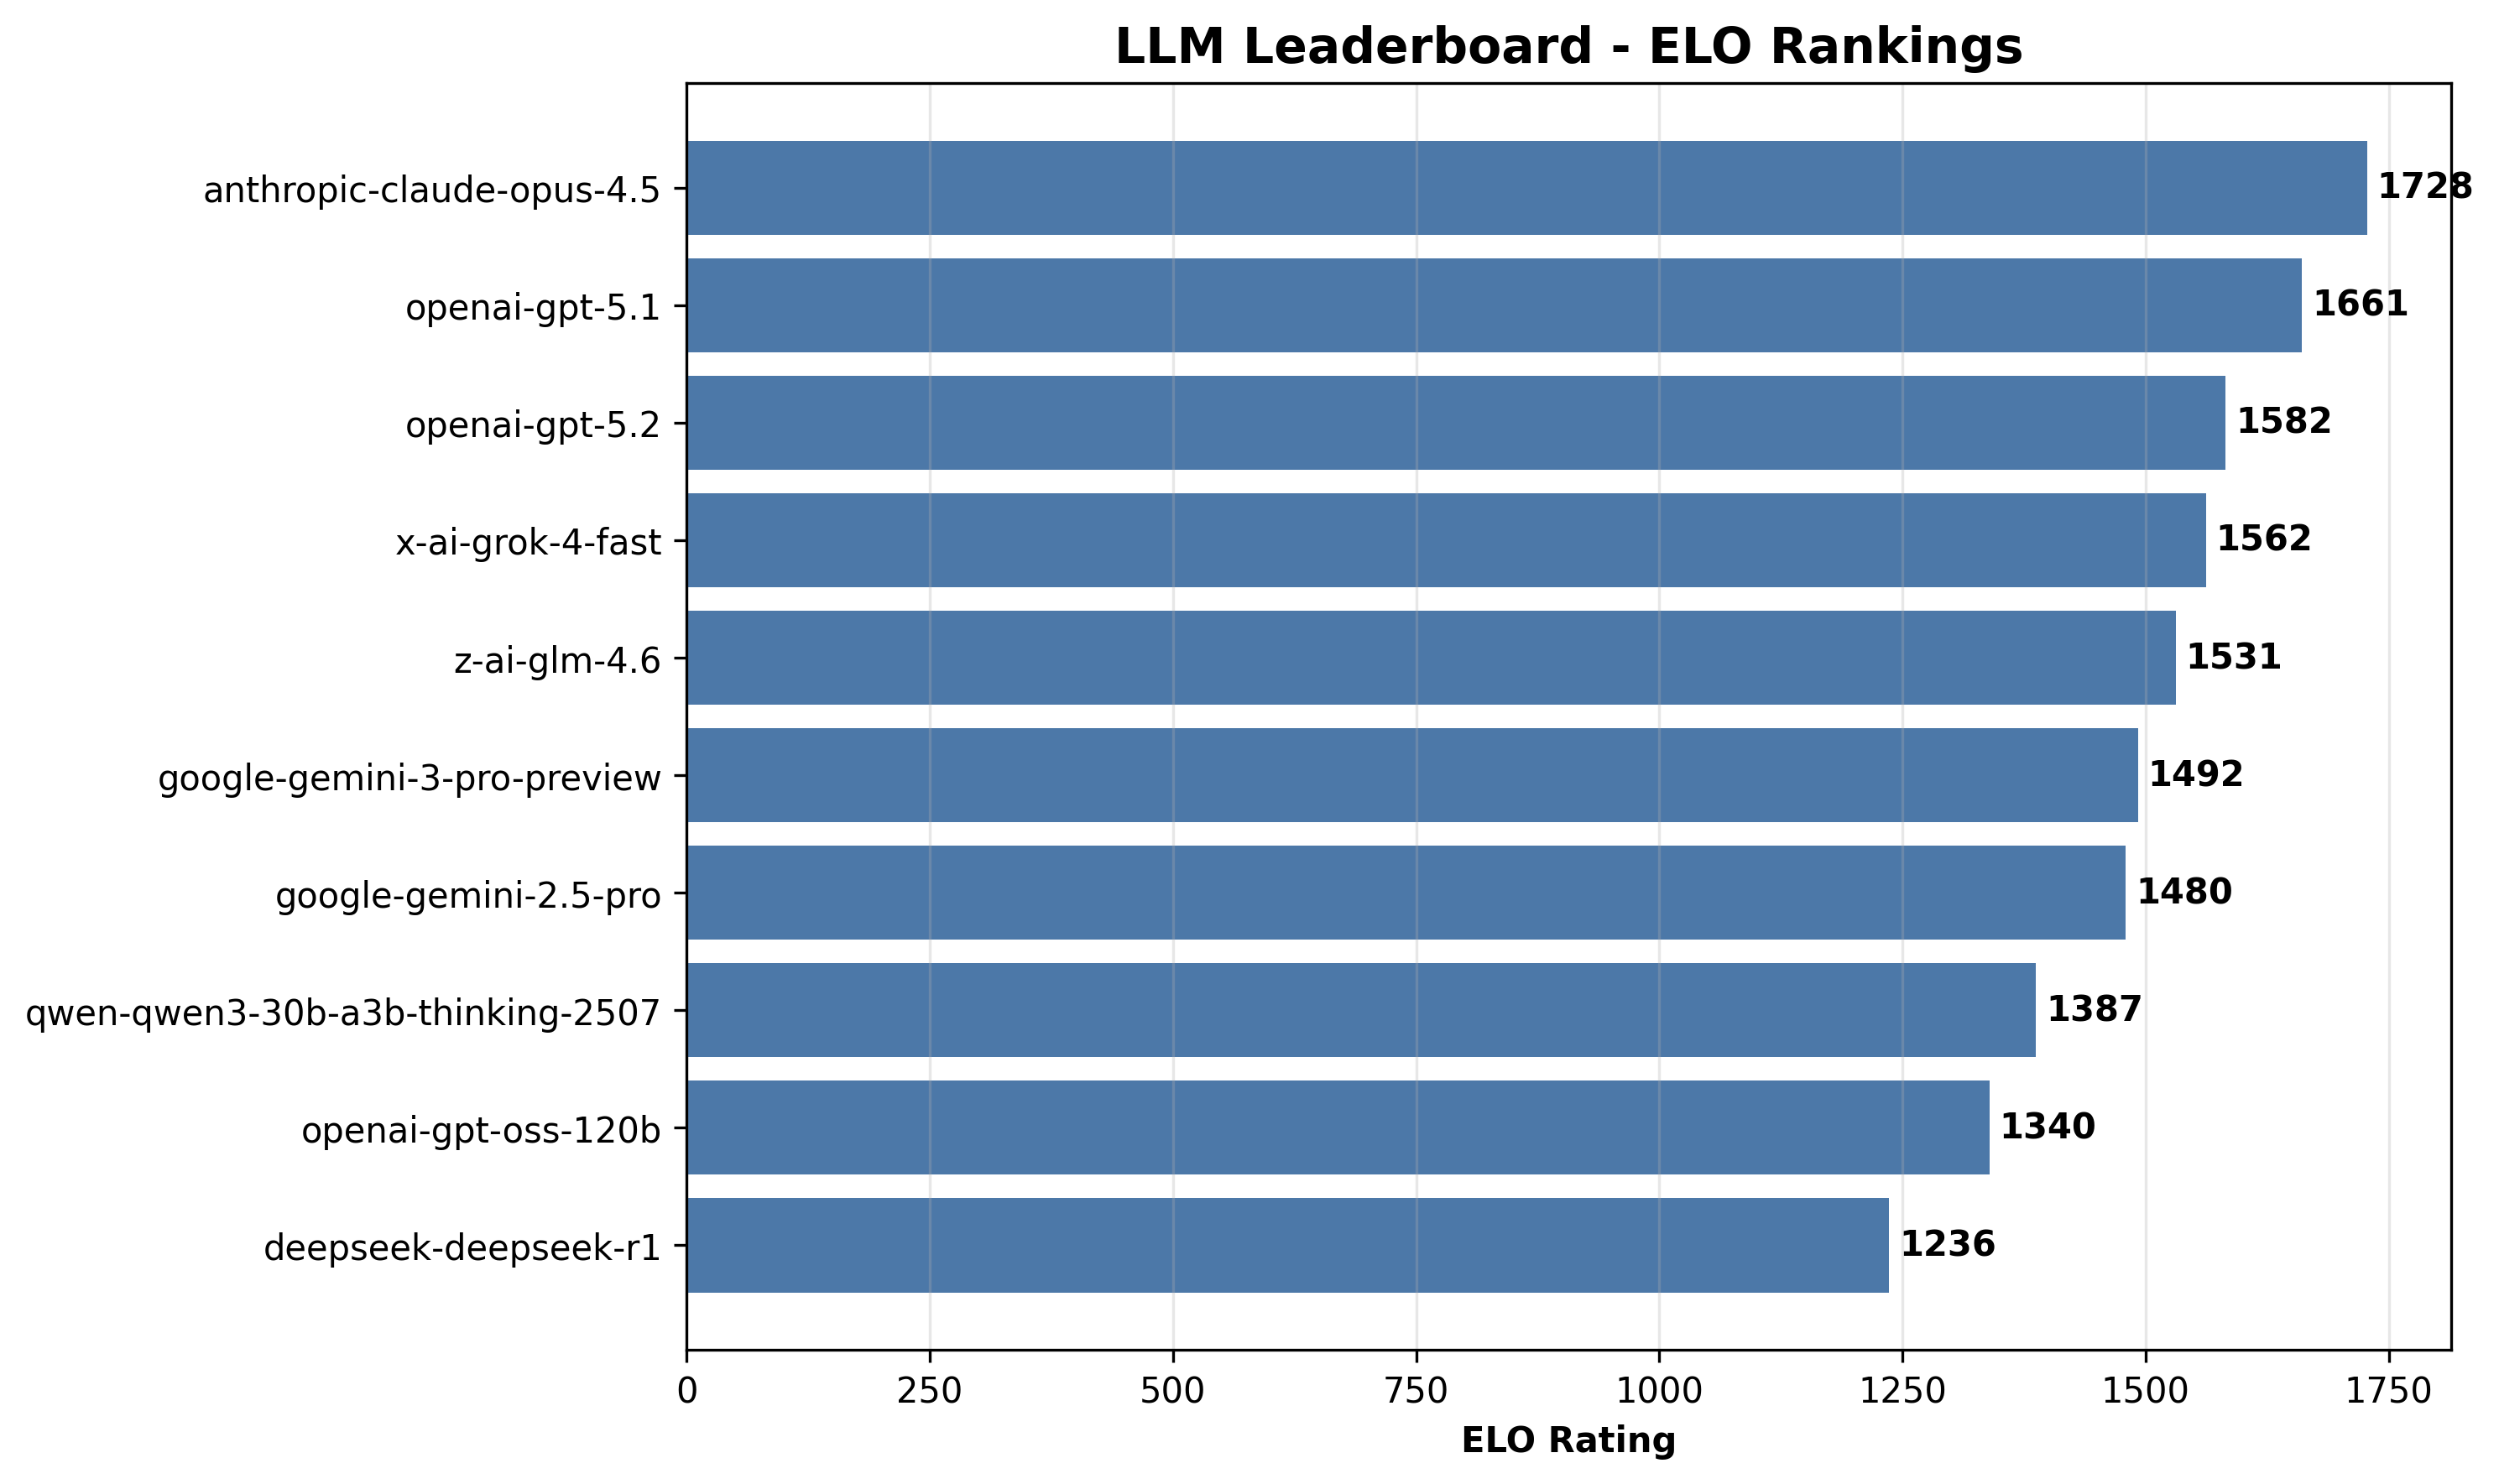

The data file committed next to this chart (first rows):
rank, model, elo, wins, losses, ties, win_rate, correctness, faithfulness, grounding, relevance, completeness, overall, avg_latency_ms, total_tokens
1, anthropic-claude-opus-4.5, 1728, 196, 27, 47, 0.7259, 4.97, 4.97, 4.97, 4.97, 4.97, 4.97, 5992, 60471
2, openai-gpt-5.1, 1661, 133, 56, 81, 0.4926, 5.0, 5.0, 5.0, 5.0, 4.93, 4.99, 9111, 57990
3, openai-gpt-5.2, 1582, 74, 139, 57, 0.2741, 5.0, 5.0, 5.0, 4.97, 4.87, 4.97, 2652, 50807
4, x-ai-grok-4-fast, 1562, 154, 65, 51, 0.5704, 4.9, 4.9, 4.9, 5.0, 4.83, 4.91, 3894, 64681
5, z-ai-glm-4.6, 1531, 107, 109, 54, 0.3963, 4.8, 4.77, 4.77, 4.83, 4.7, 4.77, 34694, 93458
6, google-gemini-3-pro-preview, 1492, 118, 88, 64, 0.4370, 4.8, 4.8, 4.8, 5.0, 4.87, 4.85, 13990, 87013
7, google-gemini-2.5-pro, 1480, 117, 88, 65, 0.4333, 4.9, 4.93, 4.93, 5.0, 4.9, 4.93, 12449, 81459
8, qwen-qwen3-30b-a3b-thinking-2507, 1387, 87, 139, 44, 0.3222, 4.9, 4.9, 4.9, 5.0, 4.8, 4.9, 12522, 73077
9, openai-gpt-oss-120b, 1340, 38, 181, 51, 0.1407, 4.93, 4.9, 4.9, 4.97, 4.87, 4.91, 5616, 55593
10, deepseek-deepseek-r1, 1236, 49, 181, 40, 0.1815, 4.73, 4.77, 4.77, 4.87, 4.37, 4.7, 16654, 61333
